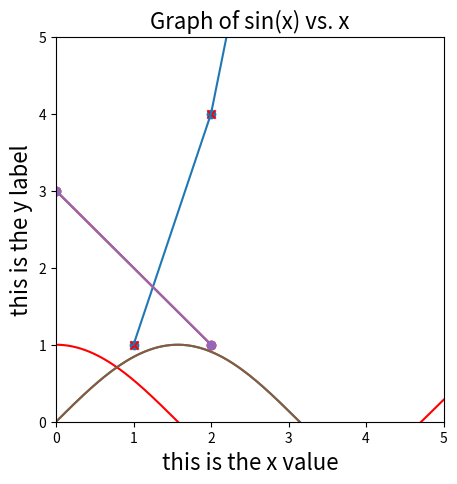

Reproduce this figure in Python.
#
# Matplotlib: the best invention after the sliced bread
#

import matplotlib.pyplot as plt   # pyplot is the plotting module from Matplotlib, typically aliased to plt

#
## Scatter plot: useful for visualizing collections of ordered pairs in the form (x, y)
#
x_values = [1, 2, 3, 4, 5]
y_values = [1, 4, 9, 16, 25]
plt.scatter(x_values, y_values)
plt.show()  # this statement is blocking

# You can use marker and c arguments to set the shape and color of the dots
plt.scatter(x_values, y_values, marker='x', c='red')
plt.show()


#
## Line chart: points are connected with lines
#
plt.plot(x_values, y_values)
plt.show()

# line charts are also useful to draw segments
def plot_segment(p1, p2):
  x1, y1 = p1
  x2, y2 = p2
  plt.plot([x1, x2], [y1, y2], marker='o')
  plt.show()

plot_segment((0,3), (2, 1))

# line charts are also useful to draw the graph of a function: given a function f, plotting all the pairs (x, f(x)) in some range
import numpy as np
x_values = np.arange(0, 10, 0.01)
y_values = np.sin(x_values)
plt.plot(x_values, y_values)
y_values = np.cos(x_values)
plt.plot(x_values, y_values, c="red")
plt.show()


#
## Some common customizations (more on matplotlib.org)
#

# Setting the scale (by default is autoscaled by matplotlib)
plt.xlim(0, 5)    # set x range to be (0, 5)
plt.ylim(0, 5)    # set y range to be (0, 5)
plot_segment((0,3), (2, 1))

# making x units and y units equal (so that the graph is square)
plt.xlim(0, 5)    # set x range to be (0, 5)
plt.ylim(0, 5)    # set y range to be (0, 5)
plt.gcf().set_size_inches(5, 5)  # gcf stands for get current figure
plot_segment((0,3), (2, 1))

# setting labels
x_values = np.arange(0, 10, 0.01)
y_values = np.sin(x_values)
plt.plot(x_values, y_values)
plt.title('Graph of sin(x) vs. x', fontsize=16)
plt.xlabel('this is the x value', fontsize=16)
plt.ylabel('this is the y label', fontsize=16)
plt.show()